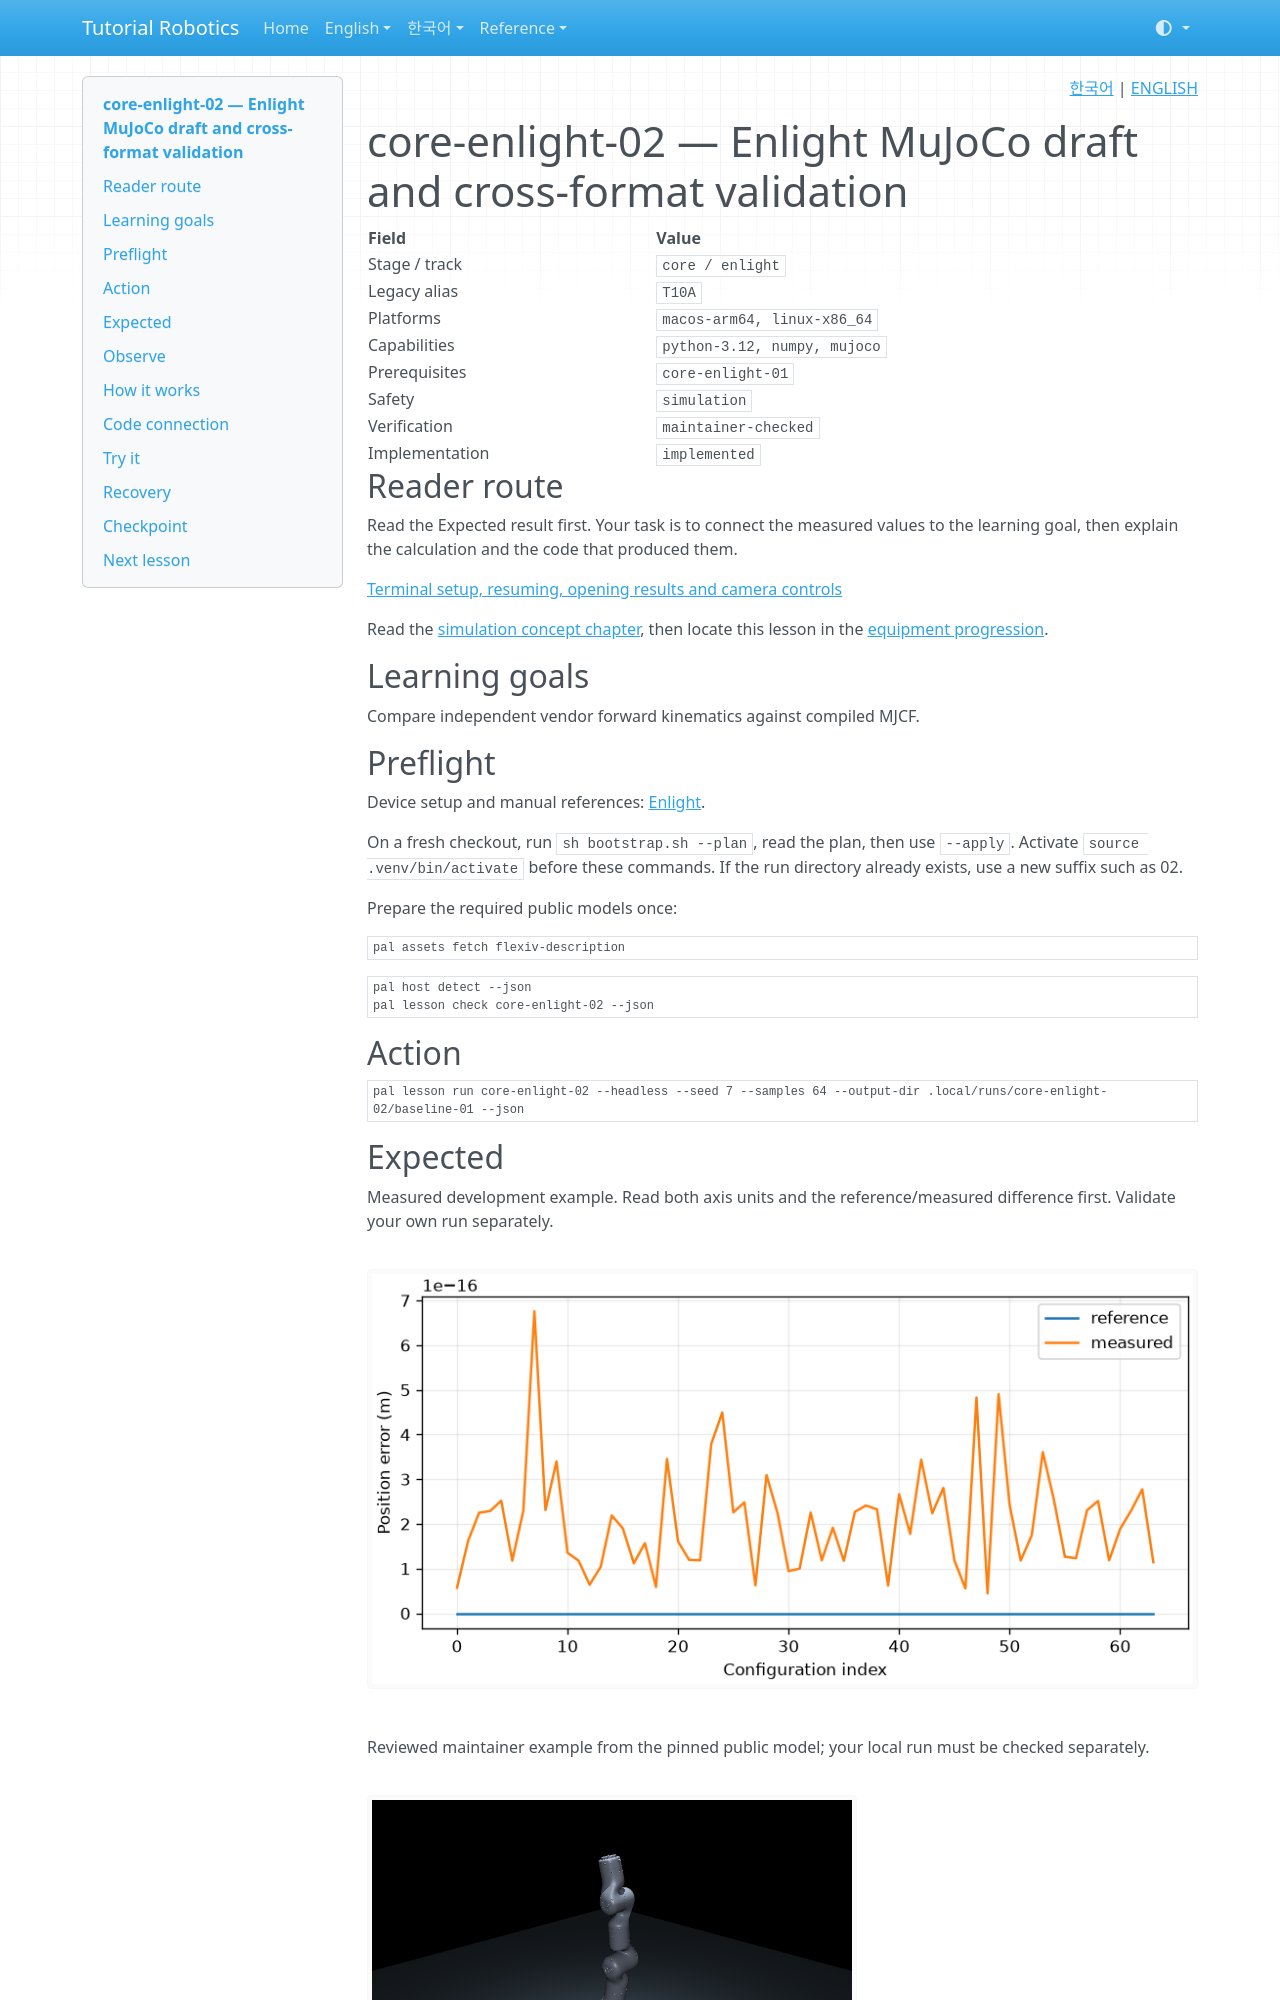

repository: terryum/tutorial-robotics · page: en/lessons/core-enlight-02/index.html · generator: mkdocs

<!-- pal:language:start -->
<p align="right">
  <a href="../../ko/lessons/core-enlight-02.md" lang="ko">한국어</a> | <a href="core-enlight-02.md" lang="en">ENGLISH</a>
</p>
<!-- pal:language:end -->

# core-enlight-02 — Enlight MuJoCo draft and cross-format validation

<!-- pal:metadata:start -->
| Field | Value |
|---|---|
| Stage / track | `core / enlight` |
| Legacy alias | `T10A` |
| Platforms | `macos-arm64, linux-x86_64` |
| Capabilities | `python-3.12, numpy, mujoco` |
| Prerequisites | `core-enlight-01` |
| Safety | `simulation` |
| Verification | `maintainer-checked` |
| Implementation | `implemented` |
<!-- pal:metadata:end -->

## Reader route

Read the Expected result first. Your task is to connect the measured values to the learning goal, then explain the calculation and the code that produced them.

[Terminal setup, resuming, opening results and camera controls](../READER_GUIDE.md)

Read the [simulation concept chapter](../concepts/simulation.md), then locate this lesson in the [equipment progression](../equipment-stages.md).

## Learning goals

Compare independent vendor forward kinematics against compiled MJCF.

## Preflight

Device setup and manual references: [Enlight](../setup/enlight.md).

On a fresh checkout, run `sh bootstrap.sh --plan`, read the plan, then use `--apply`. Activate `source .venv/bin/activate` before these commands. If the run directory already exists, use a new suffix such as 02.

Prepare the required public models once:

```bash
pal assets fetch flexiv-description
```

```bash
pal host detect --json
pal lesson check core-enlight-02 --json
```

## Action

```bash
pal lesson run core-enlight-02 --headless --seed 7 --samples 64 --output-dir .local/runs/core-enlight-02/baseline-01 --json
```

## Expected

Measured development example. Read both axis units and the reference/measured difference first. Validate your own run separately.

![core-enlight-02 measured plot](../../assets/examples/core-enlight-02-plot.png)

Reviewed maintainer example from the pinned public model; your local run must be checked separately.

![core-enlight-02 frame.png](../../assets/examples/core-enlight-02-frame.png)

For sampled configurations, maximum tool-position disagreement must be below 1e-9 m. variant 1.5 expands only the sampled angle range.

Common artifacts are summary.json, trace.csv, experiment.json, plot.png, run.json and lesson-report.md. Model lessons also produce frame.png or the external stack's evaluation/Isaac image. Inspect axes, units and camera framing, not only file size.

```bash
pal lesson check core-enlight-02 --run-dir .local/runs/core-enlight-02/baseline-01 --json
```

## Observe

Read the metric units, observed_first/observed_last and checks first. Inspection validates saved files, exits, and leaves completion unchanged.

```bash
pal lesson inspect core-enlight-02 --run-dir .local/runs/core-enlight-02/baseline-01 --json
```

Open the plot on macOS (closing the image preserves the run):

```bash
open .local/runs/core-enlight-02/baseline-01/plot.png
```

On other systems, open the same PNG in your file manager. Read the raw values from this JSON:

```bash
python -m json.tool .local/runs/core-enlight-02/baseline-01/experiment.json
```
